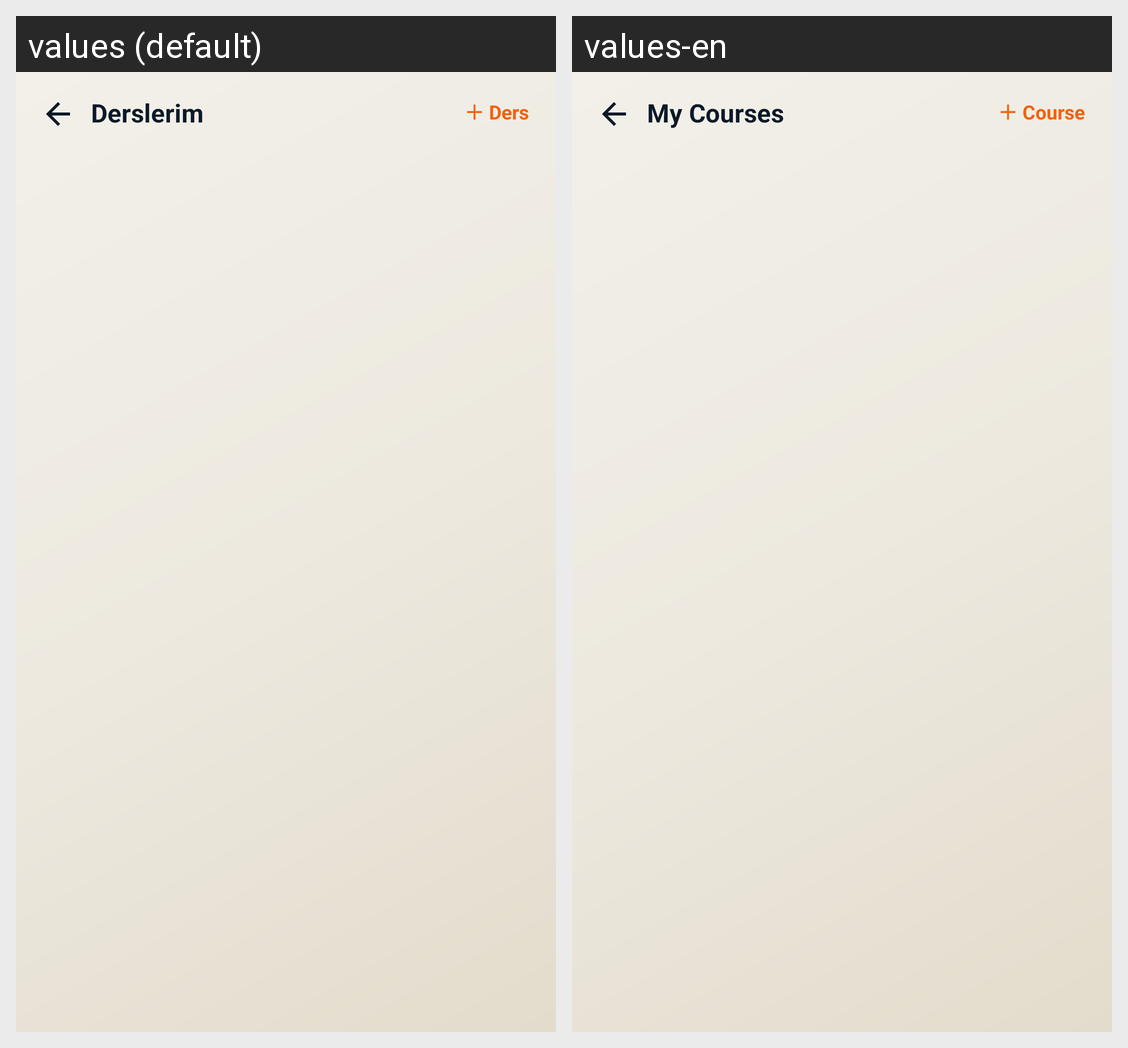

This grid shows one Android layout under two languages. Give, for every string resource on the screen, its name, the default text and each shown locale's text.
Android screen res/layout/activity_courses.xml rendered under 2 locales, left to right: values (default), values-en. Device: Nexus 5 (rendered at 1080×1920; each locale shown at half size, 540×960, under a caption strip naming it); theme Theme.UmayPdf.
Strings drawn on this screen, with the default value and each locale's value (text and hints the layout hard-codes, and strings that could not be matched under every locale, appear in the picture but are not listed):

derslerim
  values: Derslerim
  values-en: My Courses

ders_ekle
  values: ＋ Ders
  values-en: ＋ Course
